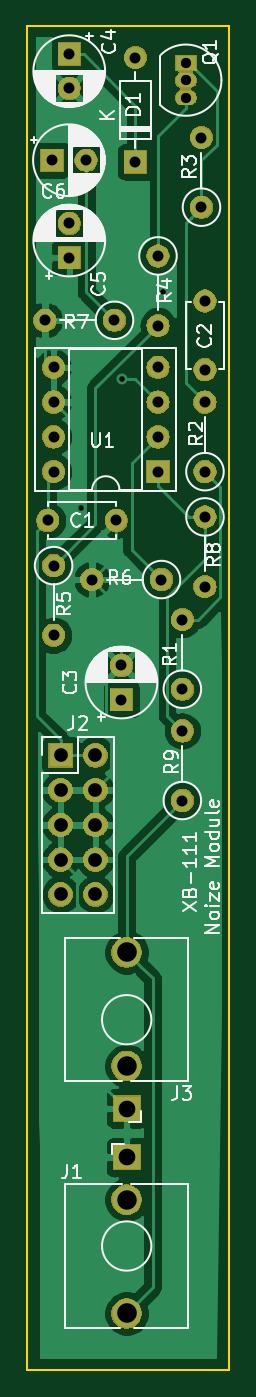
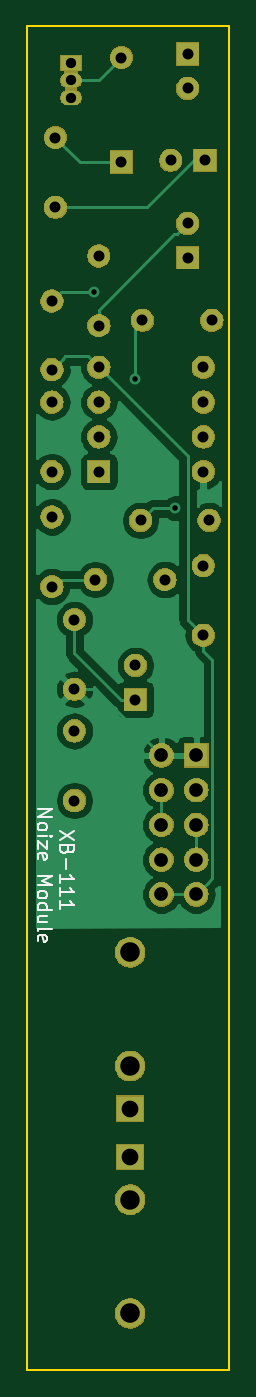
Circuit board: 10 layer files. Board 14.7 x 98.0 mm.
- bottom_copper: noize-B_Cu.gbr (41789 bytes)
- bottom_mask: noize-B_Mask.gbr (55963 bytes)
- paste: noize-B_Paste.gbr (487 bytes)
- bottom_silk: noize-B_SilkS.gbr (4516 bytes)
- outline: noize-Edge_Cuts.gbr (682 bytes)
- top_copper: noize-F_Cu.gbr (68597 bytes)
- top_mask: noize-F_Mask.gbr (55963 bytes)
- paste: noize-F_Paste.gbr (487 bytes)
- top_silk: noize-F_SilkS.gbr (48313 bytes)
- drill: noize-PTH.drl (988 bytes)

=== bottom_copper: noize-B_Cu.gbr (41789 bytes, source omitted) ===
=== bottom_mask: noize-B_Mask.gbr (55963 bytes, source omitted) ===
=== paste: noize-B_Paste.gbr ===
G04 #@! TF.GenerationSoftware,KiCad,Pcbnew,(5.1.0)-1*
G04 #@! TF.CreationDate,2019-04-05T00:52:50-04:00*
G04 #@! TF.ProjectId,noize,6e6f697a-652e-46b6-9963-61645f706362,rev?*
G04 #@! TF.SameCoordinates,Original*
G04 #@! TF.FileFunction,Paste,Bot*
G04 #@! TF.FilePolarity,Positive*
%FSLAX46Y46*%
G04 Gerber Fmt 4.6, Leading zero omitted, Abs format (unit mm)*
G04 Created by KiCad (PCBNEW (5.1.0)-1) date 2019-04-05 00:52:50*
%MOMM*%
%LPD*%
G04 APERTURE LIST*
G04 APERTURE END LIST*
M02*

=== bottom_silk: noize-B_SilkS.gbr ===
G04 #@! TF.GenerationSoftware,KiCad,Pcbnew,(5.1.0)-1*
G04 #@! TF.CreationDate,2019-04-05T00:52:50-04:00*
G04 #@! TF.ProjectId,noize,6e6f697a-652e-46b6-9963-61645f706362,rev?*
G04 #@! TF.SameCoordinates,Original*
G04 #@! TF.FileFunction,Legend,Bot*
G04 #@! TF.FilePolarity,Positive*
%FSLAX46Y46*%
G04 Gerber Fmt 4.6, Leading zero omitted, Abs format (unit mm)*
G04 Created by KiCad (PCBNEW (5.1.0)-1) date 2019-04-05 00:52:50*
%MOMM*%
%LPD*%
G04 APERTURE LIST*
%ADD10C,0.150000*%
G04 APERTURE END LIST*
D10*
X158012380Y-157266095D02*
X159012380Y-157932761D01*
X158012380Y-157932761D02*
X159012380Y-157266095D01*
X158488571Y-158647047D02*
X158536190Y-158789904D01*
X158583809Y-158837523D01*
X158679047Y-158885142D01*
X158821904Y-158885142D01*
X158917142Y-158837523D01*
X158964761Y-158789904D01*
X159012380Y-158694666D01*
X159012380Y-158313714D01*
X158012380Y-158313714D01*
X158012380Y-158647047D01*
X158060000Y-158742285D01*
X158107619Y-158789904D01*
X158202857Y-158837523D01*
X158298095Y-158837523D01*
X158393333Y-158789904D01*
X158440952Y-158742285D01*
X158488571Y-158647047D01*
X158488571Y-158313714D01*
X158631428Y-159313714D02*
X158631428Y-160075619D01*
X159012380Y-161075619D02*
X159012380Y-160504190D01*
X159012380Y-160789904D02*
X158012380Y-160789904D01*
X158155238Y-160694666D01*
X158250476Y-160599428D01*
X158298095Y-160504190D01*
X159012380Y-162028000D02*
X159012380Y-161456571D01*
X159012380Y-161742285D02*
X158012380Y-161742285D01*
X158155238Y-161647047D01*
X158250476Y-161551809D01*
X158298095Y-161456571D01*
X159012380Y-162980380D02*
X159012380Y-162408952D01*
X159012380Y-162694666D02*
X158012380Y-162694666D01*
X158155238Y-162599428D01*
X158250476Y-162504190D01*
X158298095Y-162408952D01*
X160662380Y-155718476D02*
X159662380Y-155718476D01*
X160662380Y-156289904D01*
X159662380Y-156289904D01*
X160662380Y-156908952D02*
X160614761Y-156813714D01*
X160567142Y-156766095D01*
X160471904Y-156718476D01*
X160186190Y-156718476D01*
X160090952Y-156766095D01*
X160043333Y-156813714D01*
X159995714Y-156908952D01*
X159995714Y-157051809D01*
X160043333Y-157147047D01*
X160090952Y-157194666D01*
X160186190Y-157242285D01*
X160471904Y-157242285D01*
X160567142Y-157194666D01*
X160614761Y-157147047D01*
X160662380Y-157051809D01*
X160662380Y-156908952D01*
X160662380Y-157670857D02*
X159995714Y-157670857D01*
X159662380Y-157670857D02*
X159710000Y-157623238D01*
X159757619Y-157670857D01*
X159710000Y-157718476D01*
X159662380Y-157670857D01*
X159757619Y-157670857D01*
X159995714Y-158051809D02*
X159995714Y-158575619D01*
X160662380Y-158051809D01*
X160662380Y-158575619D01*
X160614761Y-159337523D02*
X160662380Y-159242285D01*
X160662380Y-159051809D01*
X160614761Y-158956571D01*
X160519523Y-158908952D01*
X160138571Y-158908952D01*
X160043333Y-158956571D01*
X159995714Y-159051809D01*
X159995714Y-159242285D01*
X160043333Y-159337523D01*
X160138571Y-159385142D01*
X160233809Y-159385142D01*
X160329047Y-158908952D01*
X160662380Y-160575619D02*
X159662380Y-160575619D01*
X160376666Y-160908952D01*
X159662380Y-161242285D01*
X160662380Y-161242285D01*
X160662380Y-161861333D02*
X160614761Y-161766095D01*
X160567142Y-161718476D01*
X160471904Y-161670857D01*
X160186190Y-161670857D01*
X160090952Y-161718476D01*
X160043333Y-161766095D01*
X159995714Y-161861333D01*
X159995714Y-162004190D01*
X160043333Y-162099428D01*
X160090952Y-162147047D01*
X160186190Y-162194666D01*
X160471904Y-162194666D01*
X160567142Y-162147047D01*
X160614761Y-162099428D01*
X160662380Y-162004190D01*
X160662380Y-161861333D01*
X160662380Y-163051809D02*
X159662380Y-163051809D01*
X160614761Y-163051809D02*
X160662380Y-162956571D01*
X160662380Y-162766095D01*
X160614761Y-162670857D01*
X160567142Y-162623238D01*
X160471904Y-162575619D01*
X160186190Y-162575619D01*
X160090952Y-162623238D01*
X160043333Y-162670857D01*
X159995714Y-162766095D01*
X159995714Y-162956571D01*
X160043333Y-163051809D01*
X159995714Y-163956571D02*
X160662380Y-163956571D01*
X159995714Y-163528000D02*
X160519523Y-163528000D01*
X160614761Y-163575619D01*
X160662380Y-163670857D01*
X160662380Y-163813714D01*
X160614761Y-163908952D01*
X160567142Y-163956571D01*
X160662380Y-164575619D02*
X160614761Y-164480380D01*
X160519523Y-164432761D01*
X159662380Y-164432761D01*
X160614761Y-165337523D02*
X160662380Y-165242285D01*
X160662380Y-165051809D01*
X160614761Y-164956571D01*
X160519523Y-164908952D01*
X160138571Y-164908952D01*
X160043333Y-164956571D01*
X159995714Y-165051809D01*
X159995714Y-165242285D01*
X160043333Y-165337523D01*
X160138571Y-165385142D01*
X160233809Y-165385142D01*
X160329047Y-164908952D01*
M02*

=== outline: noize-Edge_Cuts.gbr ===
G04 #@! TF.GenerationSoftware,KiCad,Pcbnew,(5.1.0)-1*
G04 #@! TF.CreationDate,2019-04-05T00:52:50-04:00*
G04 #@! TF.ProjectId,noize,6e6f697a-652e-46b6-9963-61645f706362,rev?*
G04 #@! TF.SameCoordinates,Original*
G04 #@! TF.FileFunction,Profile,NP*
%FSLAX46Y46*%
G04 Gerber Fmt 4.6, Leading zero omitted, Abs format (unit mm)*
G04 Created by KiCad (PCBNEW (5.1.0)-1) date 2019-04-05 00:52:50*
%MOMM*%
%LPD*%
G04 APERTURE LIST*
%ADD10C,0.150000*%
G04 APERTURE END LIST*
D10*
X161417000Y-98552000D02*
X146685000Y-98552000D01*
X161417000Y-196596000D02*
X161417000Y-98552000D01*
X146685000Y-196596000D02*
X161417000Y-196596000D01*
X146685000Y-98552000D02*
X146685000Y-196596000D01*
M02*

=== top_copper: noize-F_Cu.gbr (68597 bytes, source omitted) ===
=== top_mask: noize-F_Mask.gbr (55963 bytes, source omitted) ===
=== paste: noize-F_Paste.gbr ===
G04 #@! TF.GenerationSoftware,KiCad,Pcbnew,(5.1.0)-1*
G04 #@! TF.CreationDate,2019-04-05T00:52:50-04:00*
G04 #@! TF.ProjectId,noize,6e6f697a-652e-46b6-9963-61645f706362,rev?*
G04 #@! TF.SameCoordinates,Original*
G04 #@! TF.FileFunction,Paste,Top*
G04 #@! TF.FilePolarity,Positive*
%FSLAX46Y46*%
G04 Gerber Fmt 4.6, Leading zero omitted, Abs format (unit mm)*
G04 Created by KiCad (PCBNEW (5.1.0)-1) date 2019-04-05 00:52:50*
%MOMM*%
%LPD*%
G04 APERTURE LIST*
G04 APERTURE END LIST*
M02*

=== top_silk: noize-F_SilkS.gbr (48313 bytes, source omitted) ===
=== drill: noize-PTH.drl ===
M48
INCH,TZ
T1C0.0157
T2C0.0295
T3C0.0315
T4C0.0394
T5C0.0480
T6C0.0559
T7C0.0563
%
G90
G05
T1
X59300Y-52650
X60465Y-48935
X61650Y-46450
T2
X62300Y-39850
X62300Y-40350
X62300Y-40850
T3
X58331Y-53000
X60300Y-53000
X58250Y-47250
X60250Y-47250
X58500Y-54300
X58500Y-56300
X58950Y-44466
X58950Y-45450
X60450Y-57166
X60450Y-58150
X59600Y-54700
X61600Y-54700
X62200Y-59050
X62200Y-61050
X58500Y-48600
X58500Y-49600
X58500Y-50600
X58500Y-51600
X61500Y-48600
X61500Y-49600
X61500Y-50600
X61500Y-51600
X62850Y-46700
X62850Y-48669
X62850Y-52900
X62850Y-54900
X58950Y-39600
X58950Y-40584
X62850Y-49600
X62850Y-51600
X62200Y-55850
X62200Y-57850
X58450Y-42650
X59434Y-42650
X60850Y-39700
X60850Y-42700
X62750Y-42000
X62750Y-44000
X61500Y-45400
X61500Y-47400
T4
X58700Y-59750
X58700Y-60750
X58700Y-61750
X58700Y-62750
X58700Y-63750
X59700Y-59750
X59700Y-60750
X59700Y-61750
X59700Y-62750
X59700Y-63750
T5
X60600Y-71300
X60600Y-69900
T6
X60600Y-72520
X60600Y-68680
T7
X60600Y-75788
X60600Y-65412
T0
M30

